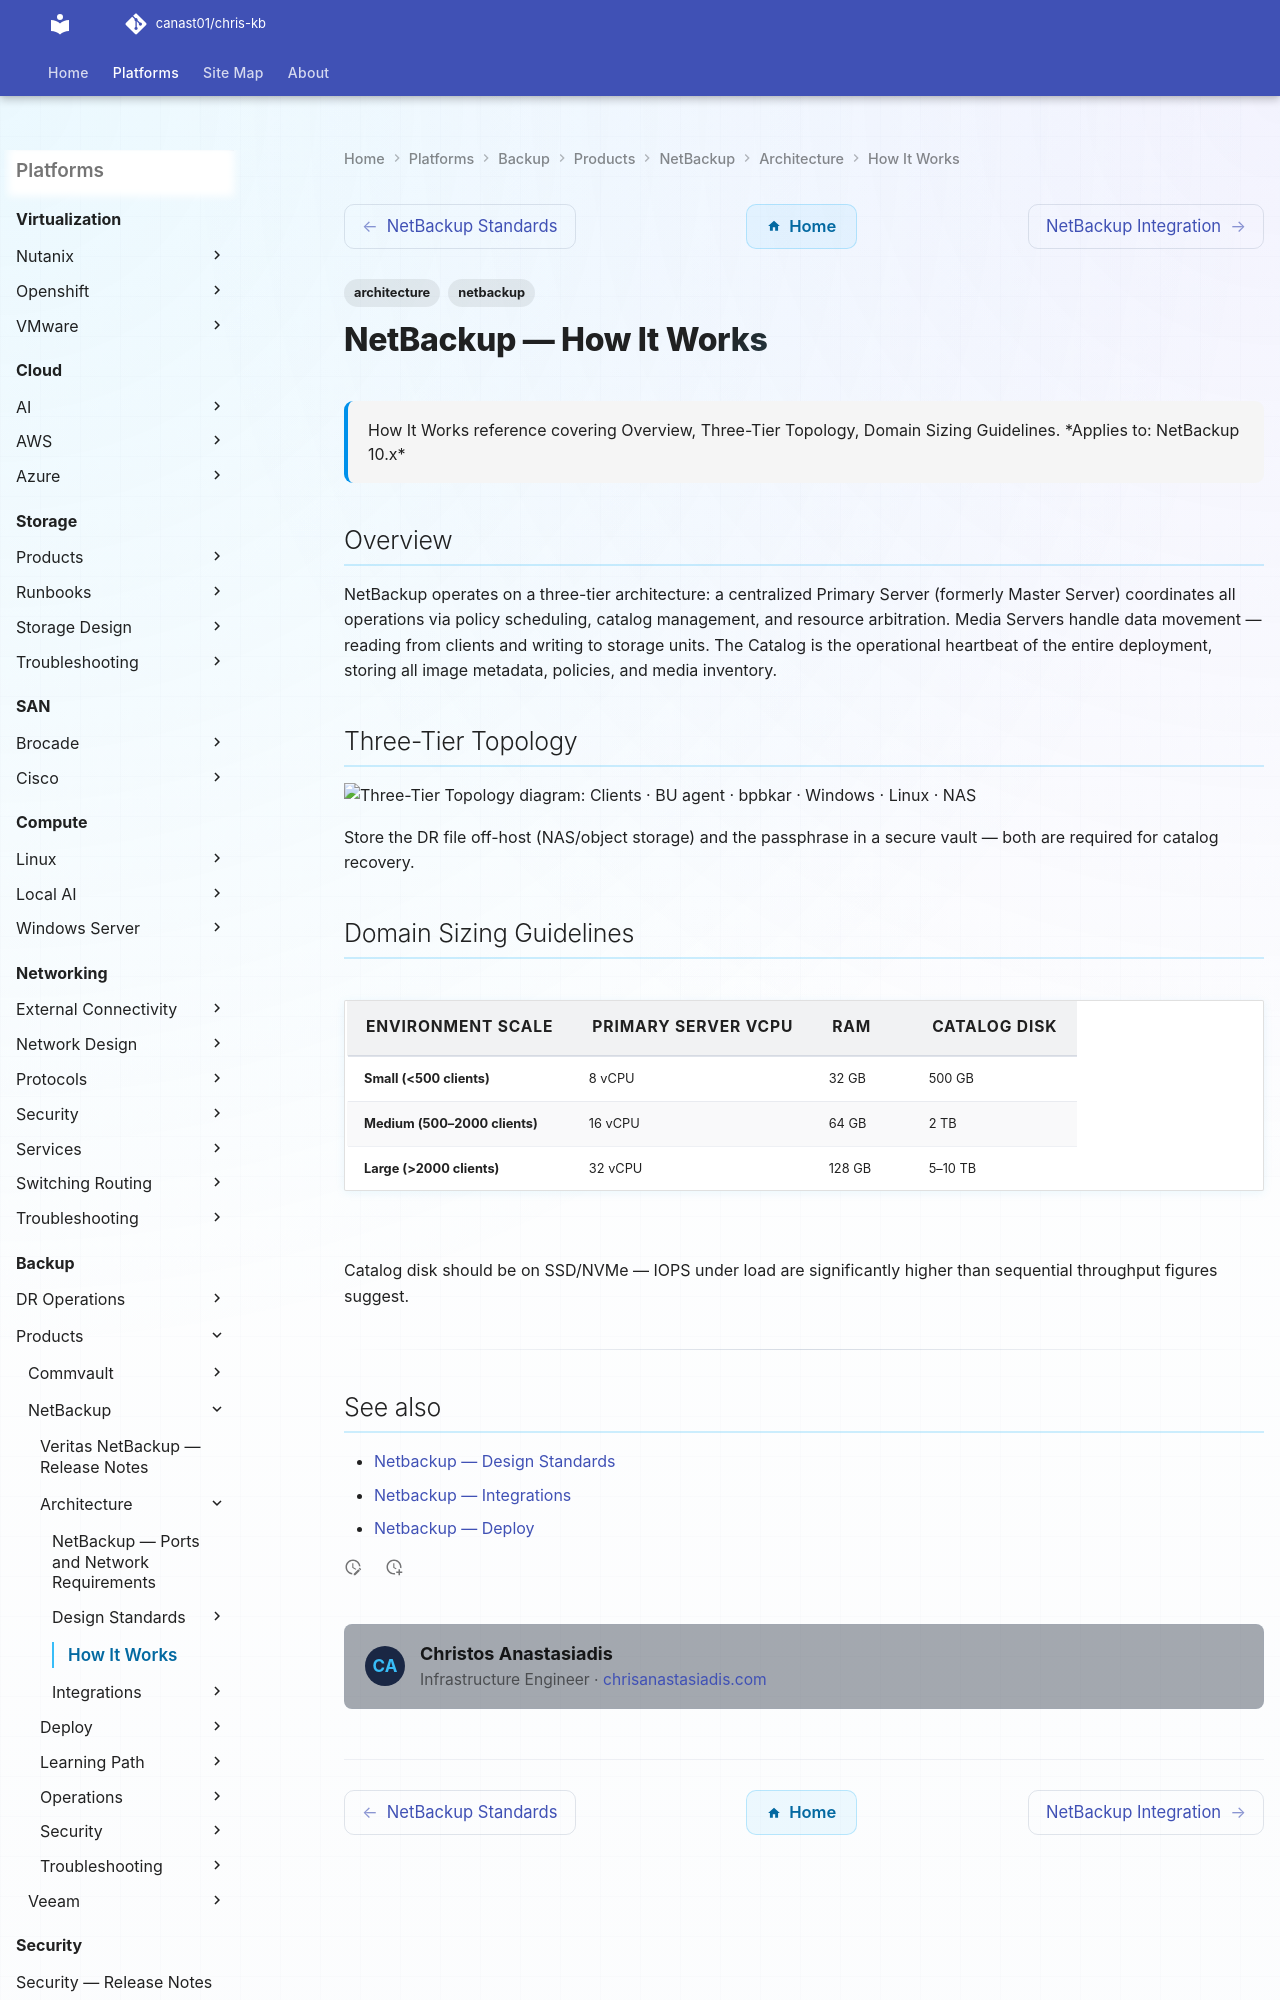

repository: canast01/chris-kb · page: backup/products/netbackup/architecture/how-it-works/index.html · generator: mkdocs

---
tags:
  - architecture
  - netbackup
description: "How It Works reference covering Overview, Three-Tier Topology, Domain Sizing Guidelines."
---
# NetBackup — How It Works

<div class="kb-summary">
How It Works reference covering Overview, Three-Tier Topology, Domain Sizing Guidelines.

*Applies to: NetBackup 10.x*
</div>

## Overview

NetBackup operates on a three-tier architecture: a centralized Primary Server (formerly Master Server) coordinates all operations via policy scheduling, catalog management, and resource arbitration. Media Servers handle data movement — reading from clients and writing to storage units. The Catalog is the operational heartbeat of the entire deployment, storing all image metadata, policies, and media inventory.
